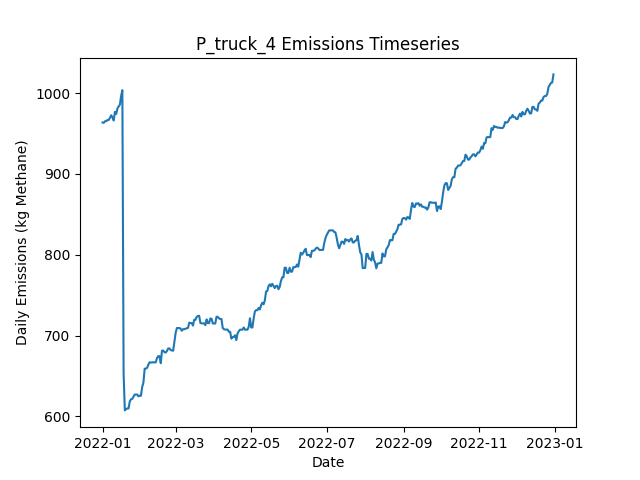

The data file committed next to this chart (first rows):
Date, Daily Emissions (Kg Methane), Daily Mitigable Emissions (Kg Methane), Daily Non-Mitigable Emissions (Kg Methan…, Daily Cost ($), Active Leaks, New Leaks, Leaks Repaired, Leaks Naturally Repaired, Leaks Tagged, Daily Repair Cost ($), Daily Natural Repair Cost ($), truck Deployment Cost ($), truck Sites flagged for Follow-Up, truck Leaks tagged for repair, truck Sites Visited, truck Travel Time (Minutes), truck Survey Time (Minutes), OGI_FU Deployment Cost ($), OGI_FU Sites flagged for Follow-Up, OGI_FU Leaks tagged for repair, OGI_FU Sites Visited, OGI_FU Travel Time (Minutes), OGI_FU Survey Time (Minutes)
2022-01-01, 963.6, 659.6, 304, 400, 371, 371, 0, 0, 0.00000, 0.00000, 0.00000, 400, 0, , 10, 180, 270, 0.00000, , 0, 0, 0, 0
2022-01-02, 963.1, 659.2, 304, 400, 370, 0, 0, 1, 0.00000, 0.00000, 200, 400, 0, , 1, 20, 30, 0.00000, , 0, 0, 0, 0
2022-01-03, 965.2, 661.9, 303.3, 3000, 370, 1, 0, 0, 118, 0.00000, 0.00000, 0.00000, 9, , 0, 0, 0, 3000, , 118, 9, 360, 1080
2022-01-04, 965.2, 661.9, 303.3, 500, 370, 0, 0, 0, 10, 0.00000, 0.00000, 0.00000, 1, , 0, 0, 0, 500, , 10, 1, 30, 120
2022-01-05, 966.7, 661.4, 305.3, 0.00000, 370, 1, 0, 1, 0.00000, 0.00000, 200, 0.00000, 0, , 0, 0, 0, 0.00000, , 0, 0, 0, 0
2022-01-06, 966.7, 661.4, 305.3, 0.00000, 370, 0, 0, 0, 0.00000, 0.00000, 0.00000, 0.00000, 0, , 0, 0, 0, 0.00000, , 0, 0, 0, 0
2022-01-07, 969.4, 664.1, 305.3, 0.00000, 371, 1, 0, 0, 0.00000, 0.00000, 0.00000, 0.00000, 0, , 0, 0, 0, 0.00000, , 0, 0, 0, 0
2022-01-08, 972.5, 667, 305.5, 0.00000, 374, 3, 0, 0, 0.00000, 0.00000, 0.00000, 0.00000, 0, , 0, 0, 0, 0.00000, , 0, 0, 0, 0
2022-01-09, 969.8, 664.3, 305.5, 0.00000, 373, 0, 0, 1, 0.00000, 0.00000, 200, 0.00000, 0, , 0, 0, 0, 0.00000, , 0, 0, 0, 0
2022-01-10, 966, 660.5, 305.5, 0.00000, 373, 1, 0, 1, 0.00000, 0.00000, 200, 0.00000, 0, , 0, 0, 0, 0.00000, , 0, 0, 0, 0
2022-01-11, 976.7, 671.9, 304.8, 0.00000, 375, 3, 0, 0, 0.00000, 0.00000, 0.00000, 0.00000, 0, , 0, 0, 0, 0.00000, , 0, 0, 0, 0
2022-01-12, 974.1, 669.2, 304.8, 0.00000, 374, 0, 0, 1, 0.00000, 0.00000, 200, 0.00000, 0, , 0, 0, 0, 0.00000, , 0, 0, 0, 0
2022-01-13, 980.7, 673.9, 306.8, 0.00000, 377, 3, 0, 0, 0.00000, 0.00000, 0.00000, 0.00000, 0, , 0, 0, 0, 0.00000, , 0, 0, 0, 0
2022-01-14, 983.4, 676.6, 306.8, 0.00000, 378, 1, 0, 0, 0.00000, 0.00000, 0.00000, 0.00000, 0, , 0, 0, 0, 0.00000, , 0, 0, 0, 0
2022-01-15, 985.6, 676.6, 309, 0.00000, 380, 2, 0, 0, 0.00000, 0.00000, 0.00000, 0.00000, 0, , 0, 0, 0, 0.00000, , 0, 0, 0, 0
2022-01-16, 996.5, 679.3, 317.3, 0.00000, 382, 2, 0, 0, 0.00000, 0.00000, 0.00000, 0.00000, 0, , 0, 0, 0, 0.00000, , 0, 0, 0, 0
2022-01-17, 1003, 686.2, 317.3, 0.00000, 385, 3, 0, 0, 0.00000, 0.00000, 0.00000, 0.00000, 0, , 0, 0, 0, 0.00000, , 0, 0, 0, 0
2022-01-18, 653.1, 335.8, 317.3, 20400, 282, 1, 102, 2, 0.00000, 20400, 400, 0.00000, 0, , 0, 0, 0, 0.00000, , 0, 0, 0, 0
2022-01-19, 607.5, 282, 325.5, 2400, 271, 1, 12, 0, 0.00000, 2400, 0.00000, 0.00000, 0, , 0, 0, 0, 0.00000, , 0, 0, 0, 0
2022-01-20, 609.3, 283.8, 325.5, 0.00000, 273, 2, 0, 0, 0.00000, 0.00000, 0.00000, 0.00000, 0, , 0, 0, 0, 0.00000, , 0, 0, 0, 0
2022-01-21, 609.8, 284.2, 325.5, 0.00000, 274, 2, 0, 1, 0.00000, 0.00000, 200, 0.00000, 0, , 0, 0, 0, 0.00000, , 0, 0, 0, 0
2022-01-22, 610, 284.5, 325.5, 0.00000, 274, 1, 0, 1, 0.00000, 0.00000, 200, 0.00000, 0, , 0, 0, 0, 0.00000, , 0, 0, 0, 0
2022-01-23, 618.7, 293.2, 325.5, 0.00000, 276, 2, 0, 0, 0.00000, 0.00000, 0.00000, 0.00000, 0, , 0, 0, 0, 0.00000, , 0, 0, 0, 0
2022-01-24, 621.3, 293.2, 328.2, 0.00000, 278, 2, 0, 0, 0.00000, 0.00000, 0.00000, 0.00000, 0, , 0, 0, 0, 0.00000, , 0, 0, 0, 0
2022-01-25, 621.8, 292.9, 328.8, 0.00000, 278, 2, 0, 2, 0.00000, 0.00000, 400, 0.00000, 0, , 0, 0, 0, 0.00000, , 0, 0, 0, 0
2022-01-26, 624.5, 295.6, 328.8, 0.00000, 279, 1, 0, 0, 0.00000, 0.00000, 0.00000, 0.00000, 0, , 0, 0, 0, 0.00000, , 0, 0, 0, 0
2022-01-27, 627.1, 298.3, 328.8, 0.00000, 280, 1, 0, 0, 0.00000, 0.00000, 0.00000, 0.00000, 0, , 0, 0, 0, 0.00000, , 0, 0, 0, 0
2022-01-28, 627.1, 298.3, 328.8, 0.00000, 280, 0, 0, 0, 0.00000, 0.00000, 0.00000, 0.00000, 0, , 0, 0, 0, 0.00000, , 0, 0, 0, 0
2022-01-29, 627.1, 298.3, 328.8, 0.00000, 280, 0, 0, 0, 0.00000, 0.00000, 0.00000, 0.00000, 0, , 0, 0, 0, 0.00000, , 0, 0, 0, 0
2022-01-30, 624.9, 304.3, 320.6, 0.00000, 280, 1, 0, 0, 0.00000, 0.00000, 0.00000, 0.00000, 0, , 0, 0, 0, 0.00000, , 0, 0, 0, 0
2022-01-31, 625.8, 304.3, 321.5, 0.00000, 282, 2, 0, 0, 0.00000, 0.00000, 0.00000, 0.00000, 0, , 0, 0, 0, 0.00000, , 0, 0, 0, 0
2022-02-01, 625.6, 304.1, 321.5, 0.00000, 281, 0, 0, 1, 0.00000, 0.00000, 200, 0.00000, 0, , 0, 0, 0, 0.00000, , 0, 0, 0, 0
2022-02-02, 636.5, 315.1, 321.5, 0.00000, 283, 2, 0, 0, 0.00000, 0.00000, 0.00000, 0.00000, 0, , 0, 0, 0, 0.00000, , 0, 0, 0, 0
2022-02-03, 641.9, 320.4, 321.5, 0.00000, 285, 2, 0, 0, 0.00000, 0.00000, 0.00000, 0.00000, 0, , 0, 0, 0, 0.00000, , 0, 0, 0, 0
2022-02-04, 659.1, 329.4, 329.7, 0.00000, 288, 3, 0, 0, 0.00000, 0.00000, 0.00000, 0.00000, 0, , 0, 0, 0, 0.00000, , 0, 0, 0, 0
2022-02-05, 659.3, 329.6, 329.7, 0.00000, 289, 1, 0, 0, 0.00000, 0.00000, 0.00000, 0.00000, 0, , 0, 0, 0, 0.00000, , 0, 0, 0, 0
2022-02-06, 660.3, 332.5, 327.8, 0.00000, 290, 2, 0, 0, 0.00000, 0.00000, 0.00000, 0.00000, 0, , 0, 0, 0, 0.00000, , 0, 0, 0, 0
2022-02-07, 664.3, 337.9, 326.5, 0.00000, 292, 3, 0, 0, 0.00000, 0.00000, 0.00000, 0.00000, 0, , 0, 0, 0, 0.00000, , 0, 0, 0, 0
2022-02-08, 667, 340.5, 326.5, 0.00000, 293, 1, 0, 0, 0.00000, 0.00000, 0.00000, 0.00000, 0, , 0, 0, 0, 0.00000, , 0, 0, 0, 0
2022-02-09, 666.8, 340.5, 326.2, 0.00000, 292, 0, 0, 0, 0.00000, 0.00000, 0.00000, 0.00000, 0, , 0, 0, 0, 0.00000, , 0, 0, 0, 0
2022-02-10, 666.8, 340.5, 326.2, 0.00000, 292, 0, 0, 0, 0.00000, 0.00000, 0.00000, 0.00000, 0, , 0, 0, 0, 0.00000, , 0, 0, 0, 0
2022-02-11, 667.2, 341, 326.2, 0.00000, 294, 2, 0, 0, 0.00000, 0.00000, 0.00000, 0.00000, 0, , 0, 0, 0, 0.00000, , 0, 0, 0, 0
2022-02-12, 666.8, 341, 325.8, 0.00000, 293, 0, 0, 0, 0.00000, 0.00000, 0.00000, 0.00000, 0, , 0, 0, 0, 0.00000, , 0, 0, 0, 0
2022-02-13, 667, 341.2, 325.8, 0.00000, 294, 1, 0, 0, 0.00000, 0.00000, 0.00000, 0.00000, 0, , 0, 0, 0, 0.00000, , 0, 0, 0, 0
2022-02-14, 672.4, 346.6, 325.8, 0.00000, 296, 2, 0, 0, 0.00000, 0.00000, 0.00000, 0.00000, 0, , 0, 0, 0, 0.00000, , 0, 0, 0, 0
2022-02-15, 674.6, 348.8, 325.8, 0.00000, 296, 1, 0, 1, 0.00000, 0.00000, 200, 0.00000, 0, , 0, 0, 0, 0.00000, , 0, 0, 0, 0
2022-02-16, 674.6, 348.8, 325.8, 0.00000, 296, 1, 0, 1, 0.00000, 0.00000, 200, 0.00000, 0, , 0, 0, 0, 0.00000, , 0, 0, 0, 0
2022-02-17, 665.9, 340.3, 325.6, 0.00000, 294, 1, 0, 2, 0.00000, 0.00000, 400, 0.00000, 0, , 0, 0, 0, 0.00000, , 0, 0, 0, 0
2022-02-18, 681.5, 345.7, 335.8, 0.00000, 298, 4, 0, 0, 0.00000, 0.00000, 0.00000, 0.00000, 0, , 0, 0, 0, 0.00000, , 0, 0, 0, 0
2022-02-19, 681.5, 345.7, 335.8, 0.00000, 298, 0, 0, 0, 0.00000, 0.00000, 0.00000, 0.00000, 0, , 0, 0, 0, 0.00000, , 0, 0, 0, 0
2022-02-20, 679.5, 345.7, 333.8, 0.00000, 297, 0, 0, 0, 0.00000, 0.00000, 0.00000, 0.00000, 0, , 0, 0, 0, 0.00000, , 0, 0, 0, 0
2022-02-21, 679.1, 345.5, 333.6, 0.00000, 295, 0, 0, 1, 0.00000, 0.00000, 200, 0.00000, 0, , 0, 0, 0, 0.00000, , 0, 0, 0, 0
2022-02-22, 681, 345.5, 335.6, 0.00000, 296, 2, 0, 1, 0.00000, 0.00000, 200, 0.00000, 0, , 0, 0, 0, 0.00000, , 0, 0, 0, 0
2022-02-23, 684.2, 348.4, 335.8, 0.00000, 299, 3, 0, 0, 0.00000, 0.00000, 0.00000, 0.00000, 0, , 0, 0, 0, 0.00000, , 0, 0, 0, 0
2022-02-24, 684.2, 348.4, 335.8, 0.00000, 299, 0, 0, 0, 0.00000, 0.00000, 0.00000, 0.00000, 0, , 0, 0, 0, 0.00000, , 0, 0, 0, 0
2022-02-25, 682.2, 346.8, 335.4, 0.00000, 297, 0, 0, 1, 0.00000, 0.00000, 200, 0.00000, 0, , 0, 0, 0, 0.00000, , 0, 0, 0, 0
2022-02-26, 681.7, 346.8, 334.9, 0.00000, 296, 0, 0, 0, 0.00000, 0.00000, 0.00000, 0.00000, 0, , 0, 0, 0, 0.00000, , 0, 0, 0, 0
2022-02-27, 681.3, 346.8, 334.5, 0.00000, 295, 0, 0, 0, 0.00000, 0.00000, 0.00000, 0.00000, 0, , 0, 0, 0, 0.00000, , 0, 0, 0, 0
2022-02-28, 692.2, 349.5, 342.7, 0.00000, 297, 2, 0, 0, 0.00000, 0.00000, 0.00000, 0.00000, 0, , 0, 0, 0, 0.00000, , 0, 0, 0, 0
2022-03-01, 703.3, 349.5, 353.9, 0.00000, 300, 3, 0, 0, 0.00000, 0.00000, 0.00000, 0.00000, 0, , 0, 0, 0, 0.00000, , 0, 0, 0, 0
... 305 more rows
